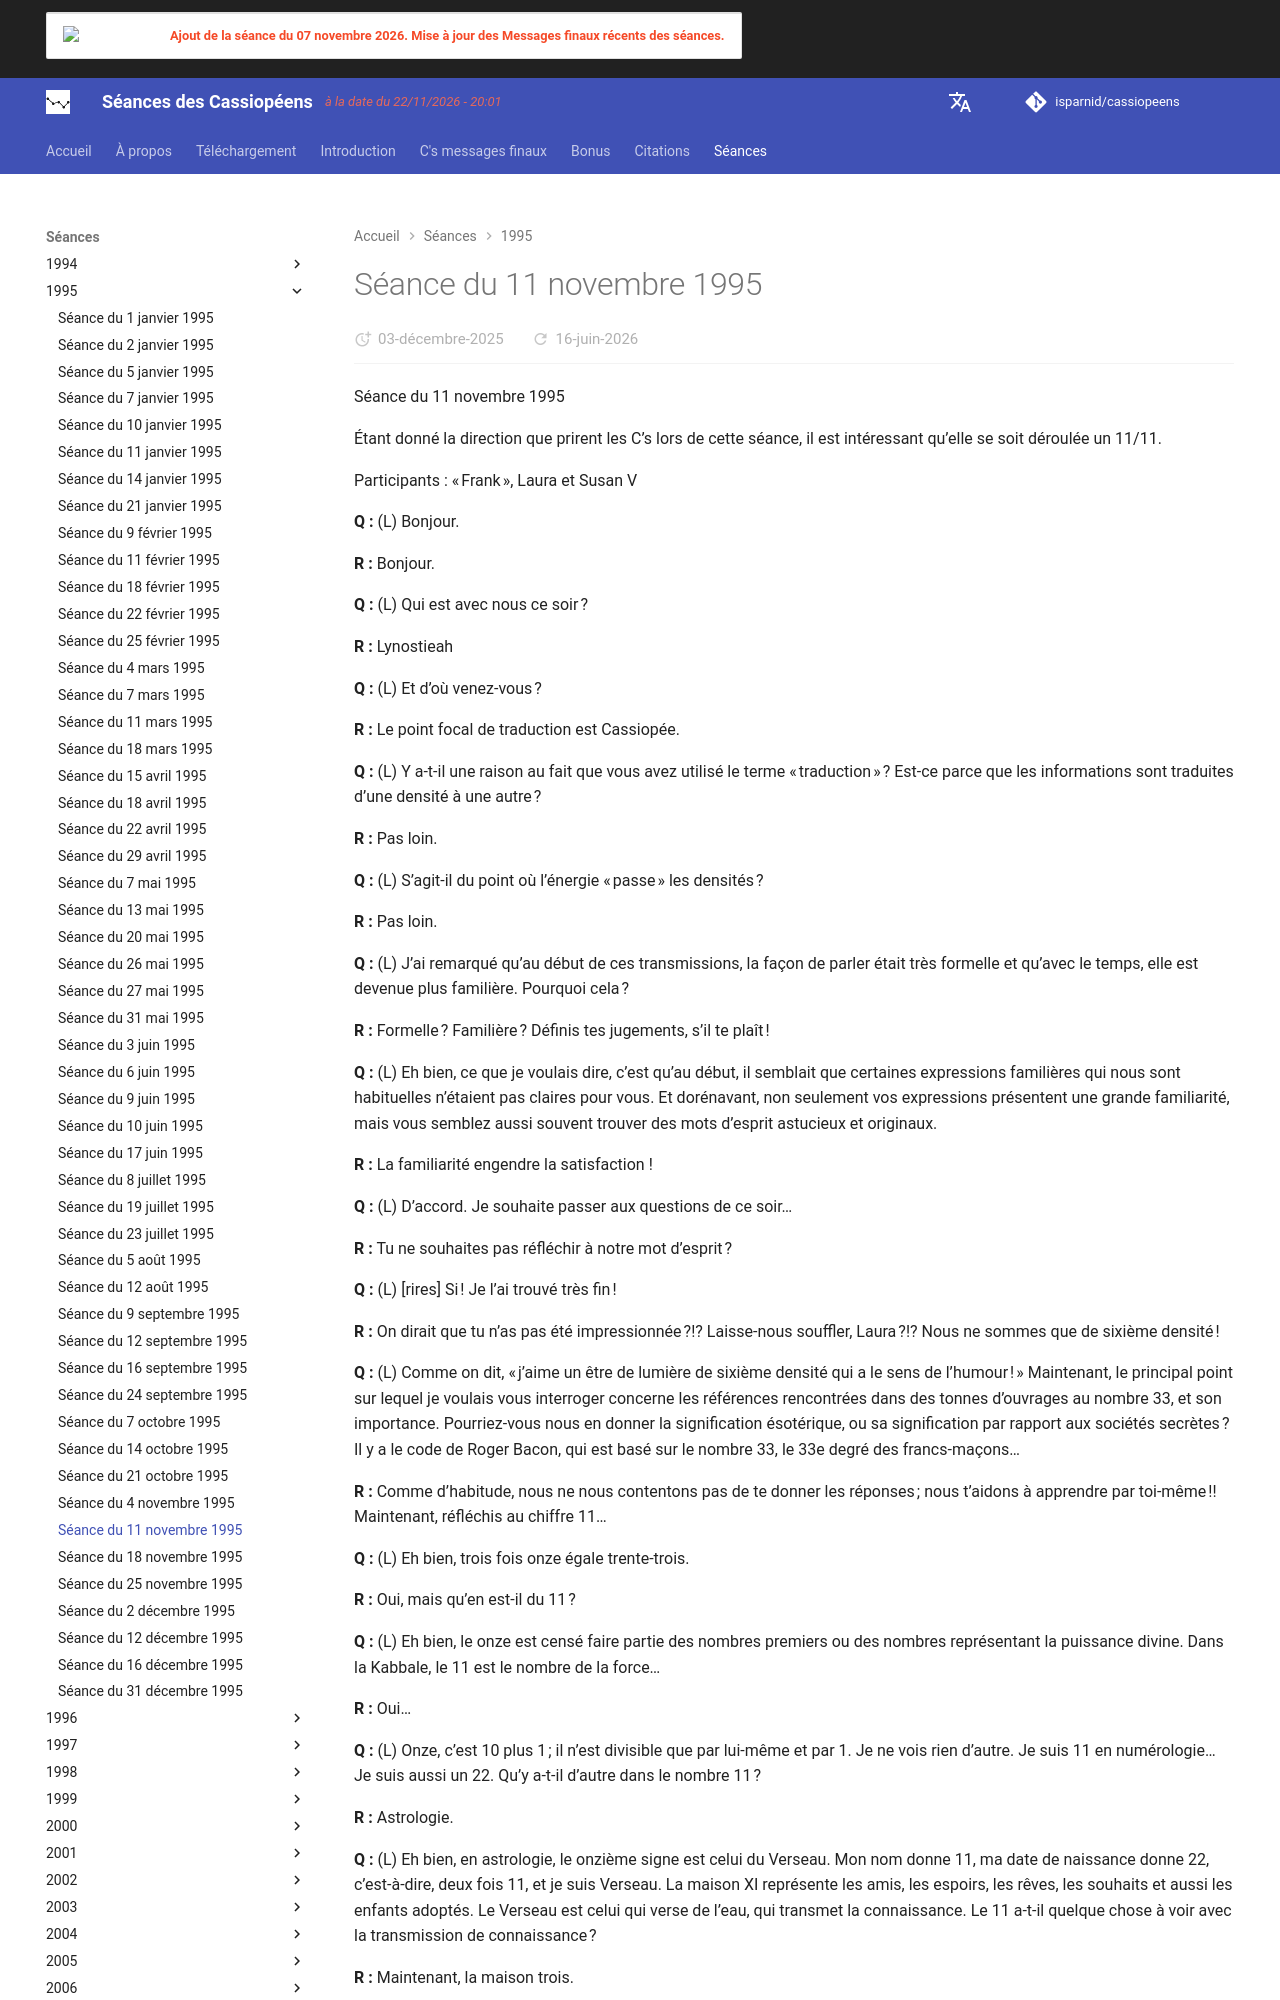

repository: isparnid/cassiopeens · page: séances/1995/1995-11-11/index.html · generator: mkdocs

---
title: "Séance du 11 novembre 1995"
date:
  created: 2026-01-24
  updated: 2026-01-24
---

# Séance du 11 novembre 1995

Séance du 11 novembre 1995

Étant donné la direction que prirent les C’s lors de cette séance, il est intéressant qu’elle se soit déroulée un 11/11.

Participants : « Frank », Laura et Susan V

**Q :** (L) Bonjour.

**R :** Bonjour.

**Q :** (L) Qui est avec nous ce soir ?

**R :** Lynostieah

**Q :** (L) Et d’où venez-vous ?

**R :** Le point focal de traduction est Cassiopée.

**Q :** (L) Y a-t-il une raison au fait que vous avez utilisé le terme « traduction » ? Est-ce parce que les informations sont traduites d’une densité à une autre ?

**R :** Pas loin.

**Q :** (L) S’agit-il du point où l’énergie « passe » les densités ?

**R :** Pas loin.

**Q :** (L) J’ai remarqué qu’au début de ces transmissions, la façon de parler était très formelle et qu’avec le temps, elle est devenue plus familière. Pourquoi cela ?

**R :** Formelle ? Familière ? Définis tes jugements, s’il te plaît !

**Q :** (L) Eh bien, ce que je voulais dire, c’est qu’au début, il semblait que certaines expressions familières qui nous sont habituelles n’étaient pas claires pour vous. Et dorénavant, non seulement vos expressions présentent une grande familiarité, mais vous semblez aussi souvent trouver des mots d’esprit astucieux et originaux.

**R :** La familiarité engendre la satisfaction ! 

**Q :** (L) D’accord. Je souhaite passer aux questions de ce soir…

**R :** Tu ne souhaites pas réfléchir à notre mot d’esprit ?

**Q :** (L) [rires] Si ! Je l’ai trouvé très fin !

**R :** On dirait que tu n’as pas été impressionnée ?!? Laisse-nous souffler, Laura ?!? Nous ne sommes que de sixième densité !

**Q :** (L) Comme on dit, « j’aime un être de lumière de sixième densité qui a le sens de l’humour ! » Maintenant, le principal point sur lequel je voulais vous interroger concerne les références rencontrées dans des tonnes d’ouvrages au nombre 33, et son importance. Pourriez-vous nous en donner la signification ésotérique, ou sa signification par rapport aux sociétés secrètes ? Il y a le code de Roger Bacon, qui est basé sur le nombre 33, le 33e degré des francs-maçons…

**R :** Comme d’habitude, nous ne nous contentons pas de te donner les réponses ; nous t’aidons à apprendre par toi-même !! Maintenant, réfléchis au chiffre 11…

**Q :** (L) Eh bien, trois fois onze égale trente-trois.

**R :** Oui, mais qu’en est-il du 11 ?

**Q :** (L) Eh bien, le onze est censé faire partie des nombres premiers ou des nombres représentant la puissance divine. Dans la Kabbale, le 11 est le nombre de la force…

**R :** Oui…

**Q :** (L) Onze, c’est 10 plus 1 ; il n’est divisible que par lui-même et par 1. Je ne vois rien d’autre. Je suis 11 en numérologie… Je suis aussi un 22. Qu’y a-t-il d’autre dans le nombre 11 ?

**R :** Astrologie.

**Q :** (L) Eh bien, en astrologie, le onzième signe est celui du Verseau. Mon nom donne 11, ma date de naissance donne 22, c’est-à-dire, deux fois 11, et je suis Verseau. La maison XI représente les amis, les espoirs, les rêves, les souhaits et aussi les enfants adoptés. Le Verseau est celui qui verse de l’eau, qui transmet la connaissance. Le 11 a-t-il quelque chose à voir avec la transmission de connaissance ?

**R :** Maintenant, la maison trois.

**Q :** (L) Les Gémeaux. D’accord. Gémeaux et Verseau. La maison III concerne le fonctionnement de l’esprit, la communication, les relations avec les voisins et les proches, l’éducation, les déplacements locaux, la manière dont on s’exprime. Le Gémeaux est considéré comme « l’homme accompli ». Assez superficiel et intéressé par l’aspect matériel de l’existence. Le trois est aussi le nombre divin de la création. Bon, quel est le rapport ici ?

**R :** Matrice.

**Q :** (L) Est-ce qu’il y a quelque chose d’important à ce sujet dans la série des Matrix ?

**R :** Non.
